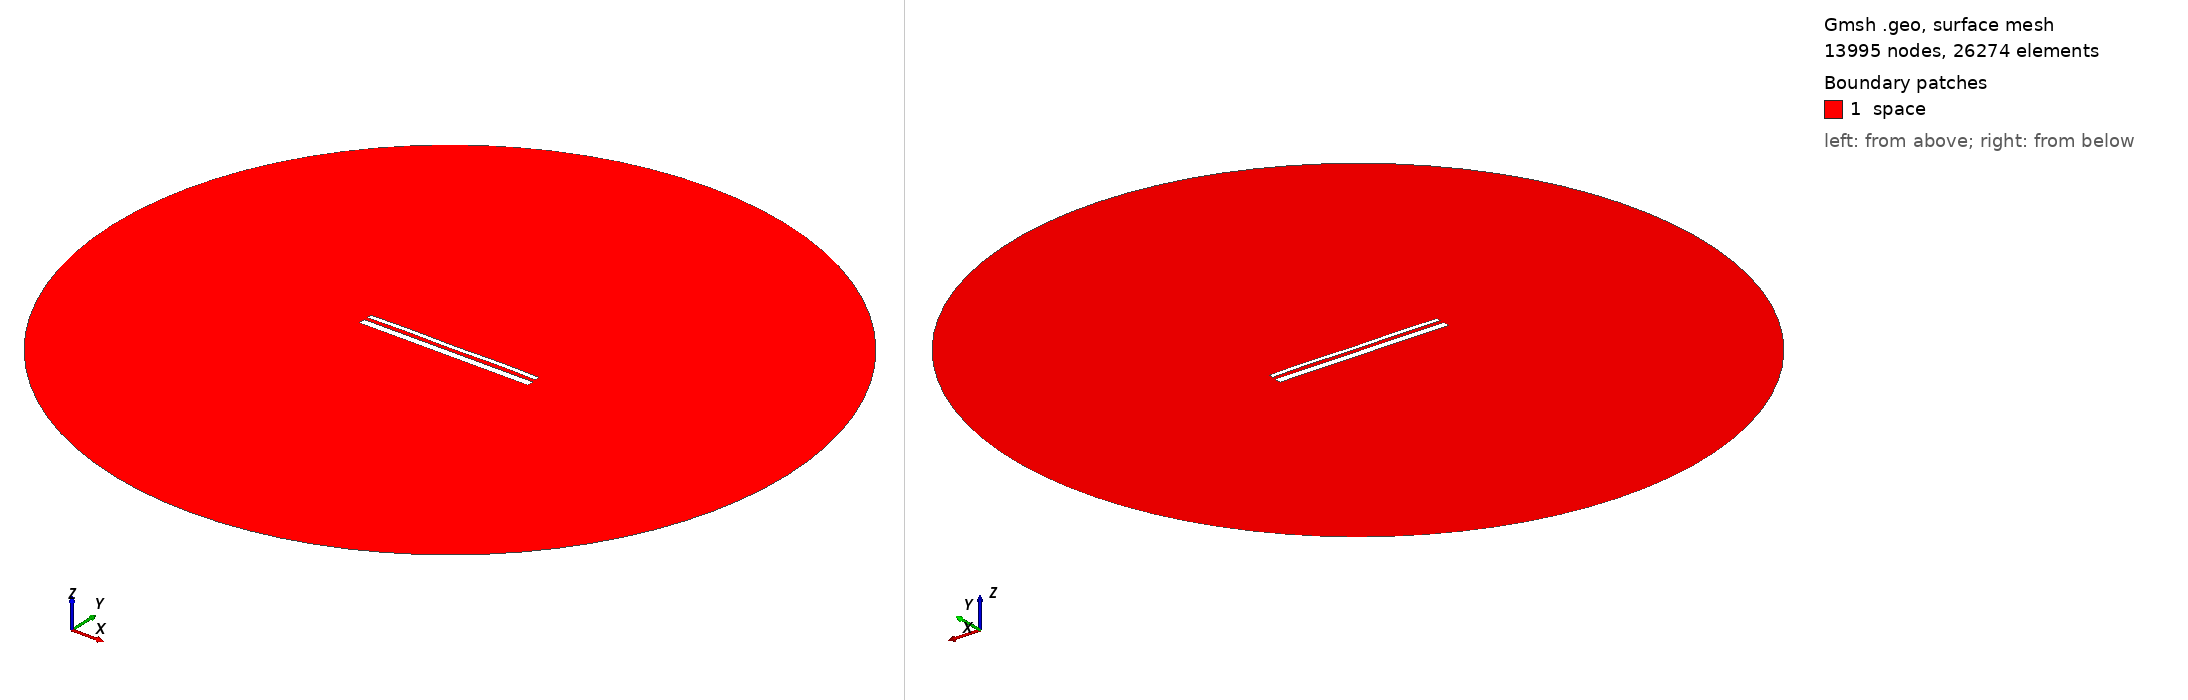

Gmsh geometry script, surface-meshed: 13995 nodes, 26274 surface elements. Boundary patches (legend numbers): 1 space. Left view from above one corner, right view from below the opposite corner. Legend entries are the model's physical surfaces. The drawing asked Gmsh for element sizes between 1% and 20% of the model's largest extent; the script's own settings can give other sizes.

=== 13715.geo (drawn) ===
//---------------------------------------
// Geometry kernel
//---------------------------------------

SetFactory("OpenCASCADE");



//---------------------------------------
// Parameters of the geometry
//---------------------------------------

// Overetch of the upper plate
overetch = 0.5;

// Distance between the plates
distance = 1.75;

// Discretization over the x axis (for the deformation)
nx = 50; 

// Length of the plate
L = 100 - overetch; 

// Number of modes
n = 4; 

// 1st mode coefficient
coeff(1) = 0.15;
beta(1) = 0.596864 * 3.1415926535 / L;

// 2nd mode coefficient
coeff(2) = 0.07499999999999998;
beta(2) = 1.49418 * 3.1415926535 / L;

// 3rd mode coefficient
coeff(3) = 0.0;
beta(3) = 2.50025 * 3.1415926535 / L;

// 4th mode coefficient
coeff(4) = 0.15;
beta(4) = 3.49999 * 3.1415926535 / L;



//---------------------------------------
// Upper plate (deformed rectangle)
//---------------------------------------

// Coordiantes of the upper plate
xmin = -50;
xmax = 50 - overetch;

// Height of the upper plate
yheight = 4 - 2 * overetch;

// Indexes of the points
UpperID[] = {};
LowerID[] = {};
LeftID[] = {};
RightID[] = {};

// Point index
p = 1;

// Horizontal edges
For i In {1:nx}
    x = xmin + (i-1)*(xmax - xmin)/(nx-1);

    y_bottom = distance / 2 + overetch;
    For j In {1:n}
        C = (Cosh(beta(j)*L) + Cos(beta(j)*L)) / (Sinh(beta(j)*L) + Sin(beta(j)*L));
        y_bottom  = y_bottom + coeff(j) * (Cosh(beta(j)*(x+50)) - Cos(beta(j)*(x+50)) - C * (Sinh(beta(j)*(x+50)) - Sin(beta(j)*(x+50))));
    EndFor

    y_top = y_bottom + yheight;

    Point(p) = {x, y_top, 0, 1.0};
    UpperID[i] = p;
    p = p + 1;

    Point(p) = {x, y_bottom, 0, 1.0};
    LowerID[i] = p;
    p = p + 1;
EndFor

// Create point lists
UpperPts[] = {}; LowerPts[] = {};
For i In {1:nx}
  UpperPts[] += {UpperID[i]};
  LowerPts[] += {LowerID[i]};
EndFor

// Build splines
Spline(1) = {UpperPts[]};
Spline(2) = {LowerPts[]};
Line(3) = {LowerPts[nx-1], UpperPts[nx-1]};
Line(4) = {LowerPts[0], UpperPts[0]};

// Build the plane surface
Curve Loop(1) = {2, 3, -1, -4};
Plane Surface(1) = {1};



//---------------------------------------
// Lower plate (rectangle)
//---------------------------------------

// Vertices
Point(1001) = {-50, -1, 0, 1.0};
Point(1002) = { 50, -1, 0, 1.0};
Point(1003) = { 50,  -5, 0, 1.0};
Point(1004) = {-50,  -5, 0, 1.0};

// Edges
Line(5) = {1001, 1002};
Line(6) = {1002, 1003};
Line(7) = {1003, 1004};
Line(8) = {1004, 1001};

// Plane surface
Line Loop(2) = {5, 6, 7, 8};
Plane Surface(2) = {2}; 



//---------------------------------------
// Outer (fictious) boundary
//---------------------------------------

// Points
Point(1005) = {0, 0, 0};       // Center
Point(1006) = {200, 0, 0};     // Start point
Point(1007) = {0, 200, 0};     // 90 degrees
Point(1008) = {-200, 0, 0};    // 180 degrees
Point(1009) = {0, -200, 0};    // 270 degrees

// Circle arcs (each needs start, center, end)
Circle(9) = {1006, 1005, 1007};
Circle(10) = {1007, 1005, 1008};
Circle(11) = {1008, 1005, 1009};
Circle(12) = {1009, 1005, 1006};

// Plane surface for the entire domain
Curve Loop(3) = {9, 10, 11, 12};
Surface(3) = {3};

// Subtract the plates from the whole domain to obtain the actual domain where we want to solve the equations
BooleanDifference{ Surface{3}; Delete; }{ Surface{1}; Surface{2}; Delete; }




//---------------------------------------
// Transfinite Lines/Curves
//---------------------------------------

// Set the number of points on the boundaries
r = 7;

// Plates
Transfinite Curve {1, 2} = 50*r Using Progression 1;
Transfinite Curve {3, 4} = 2*r Using Progression 1;
Transfinite Line {5, 7} = 50*r Using Progression 1;
Transfinite Line {6, 8} = 2*r Using Progression 1;

// Outer boundary
Transfinite Line {9, 10, 11, 12} = 20 Using Progression 1;



//---------------------------------------
// Physical groups
//---------------------------------------                

// Physical curves (boundaries)
Physical Line("force_segment", 10) = {2};
Physical Line("upper_plate", 11) = {1, 3, 4};
Physical Line("lower_plate", 12) = {5, 6, 7, 8};
Physical Line("boundary", 20) = {9, 10, 11, 12};

// Physical Surfaces
Physical Surface("space", 30) = {3};



//---------------------------------------
// 6. Generate the Mesh
//---------------------------------------

// 2D mesh generation
Mesh 2;
